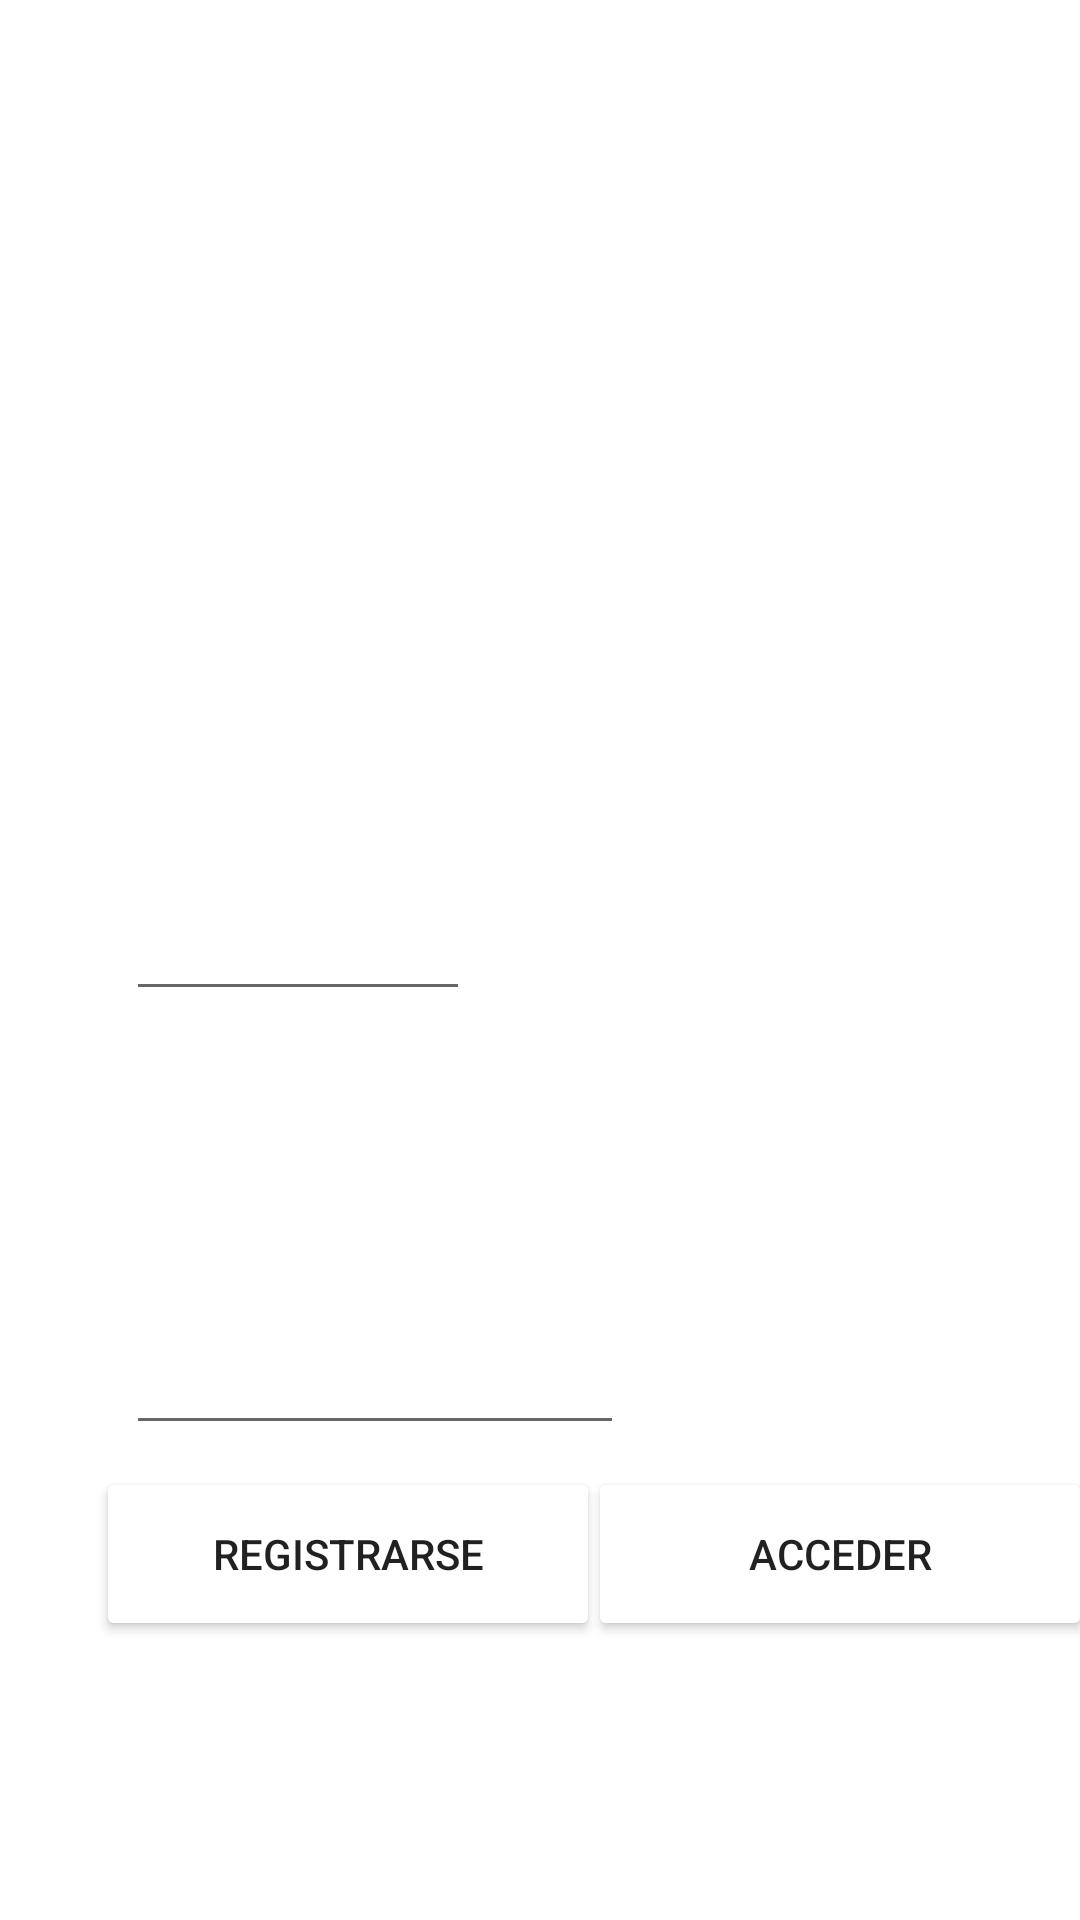

Produce the Android XML layout that renders to this screen, including the resource entries it uses.
<!-- AndroidManifest.xml: application theme Theme.LaHoraDelIdiota -->
<!-- res/layout/activity_login.xml -->
<?xml version="1.0" encoding="utf-8"?>
<layout xmlns:android="http://schemas.android.com/apk/res/android"
    xmlns:app="http://schemas.android.com/apk/res-auto"
    xmlns:tools="http://schemas.android.com/tools">

    <data>

    </data>

    <androidx.constraintlayout.widget.ConstraintLayout
        android:layout_width="match_parent"
        android:layout_height="match_parent"
        android:background="@drawable/dise_o_sin_t_tulo"
        tools:context=".login.LoginActivity">

        <TextView
            android:id="@+id/iniciartext"
            android:layout_width="wrap_content"
            android:layout_height="wrap_content"
            android:fontFamily="sans-serif-condensed-medium"
            android:text="@string/iniciar_sesi_n"
            android:textColor="@color/white"
            android:textSize="60sp"
            app:layout_constraintTop_toTopOf="parent"
            app:layout_constraintEnd_toEndOf="parent"
            app:layout_constraintStart_toStartOf="parent"
            android:layout_marginTop="42dp" />

        <TextView
            android:id="@+id/correotext"
            android:layout_width="wrap_content"
            android:layout_height="wrap_content"
            android:textColor="@color/white"
            android:text="Correo electronico:"
            app:layout_constraintTop_toBottomOf="@id/iniciartext"
            app:layout_constraintStart_toStartOf="parent"
            android:layout_marginStart="46dp"
            android:layout_marginTop="46dp"
            android:textSize="28sp" />

        <EditText
            android:id="@+id/correoedit"
            android:layout_width="wrap_content"
            android:layout_height="wrap_content"
            app:layout_constraintTop_toBottomOf="@id/correotext"
            app:layout_constraintStart_toStartOf="parent"
            android:hint="Tu correo:"
            android:inputType="textCapSentences"
            android:layout_marginStart="42dp"
            android:layout_marginTop="12dp"
            android:textColorHint="@color/white"
            android:textSize="24sp"
            android:textColor="@color/white" />

        <TextView
            android:id="@+id/passwordtext"
            android:layout_width="wrap_content"
            android:layout_height="wrap_content"
            android:textColor="@color/white"
            android:text="Contraseña:"
            app:layout_constraintTop_toBottomOf="@id/correoedit"
            app:layout_constraintStart_toStartOf="parent"
            android:layout_marginStart="46dp"
            android:layout_marginTop="46dp"
            android:textSize="28sp" />

        <EditText
            android:id="@+id/passwordedit"
            android:layout_width="wrap_content"
            android:layout_height="wrap_content"
            app:layout_constraintTop_toBottomOf="@id/passwordtext"
            app:layout_constraintStart_toStartOf="parent"
            android:hint="Tu contraseña:"
            android:inputType="textPassword"
            android:layout_marginStart="42dp"
            android:layout_marginTop="12dp"
            android:textColorHint="@color/white"
            android:textSize="24sp"
            android:textColor="@color/white" />

        <Button
            android:id="@+id/signUpButton"
            android:layout_width="168dp"
            android:layout_height="58dp"
            android:text="REGISTRARSE"
            android:backgroundTint="@color/white"
            app:layout_constraintTop_toBottomOf="@id/passwordedit"
            app:layout_constraintStart_toStartOf="parent"
            app:layout_constraintBottom_toBottomOf="parent"
            android:layout_marginBottom="86dp"
            android:layout_marginStart="32dp" />

        <Button
            android:id="@+id/signInButton"
            android:layout_width="168dp"
            android:layout_height="58dp"
            android:text="ACCEDER"
            android:backgroundTint="@color/white"
            app:layout_constraintTop_toBottomOf="@id/passwordedit"
            app:layout_constraintStart_toEndOf="@id/signUpButton"
            app:layout_constraintEnd_toEndOf="parent"
            app:layout_constraintBottom_toBottomOf="parent"
            android:layout_marginBottom="86dp"
            android:layout_marginEnd="32dp"
            android:layout_marginStart="32dp" />


    </androidx.constraintlayout.widget.ConstraintLayout>
</layout>
<!-- resources referenced by this layout -->
<resources>
  <color name="white">#FFFFFFFF</color>
  <style name="Theme.LaHoraDelIdiota" parent="Theme.MaterialComponents.DayNight.DarkActionBar">
          
          <item name="colorPrimary">@color/purple_500</item>
          <item name="colorPrimaryVariant">@color/purple_700</item>
          <item name="colorOnPrimary">@color/white</item>
          
          <item name="colorSecondary">@color/teal_200</item>
          <item name="colorSecondaryVariant">@color/teal_700</item>
          <item name="colorOnSecondary">@color/black</item>
          
          <item name="android:statusBarColor">?attr/colorPrimaryVariant</item>
          
      </style>
  <color name="purple_500">#1B1919</color>
  <color name="purple_700">#000000</color>
  <color name="teal_200">#FF03DAC5</color>
  <color name="teal_700">#FF018786</color>
  <color name="black">#FF000000</color>
</resources>
